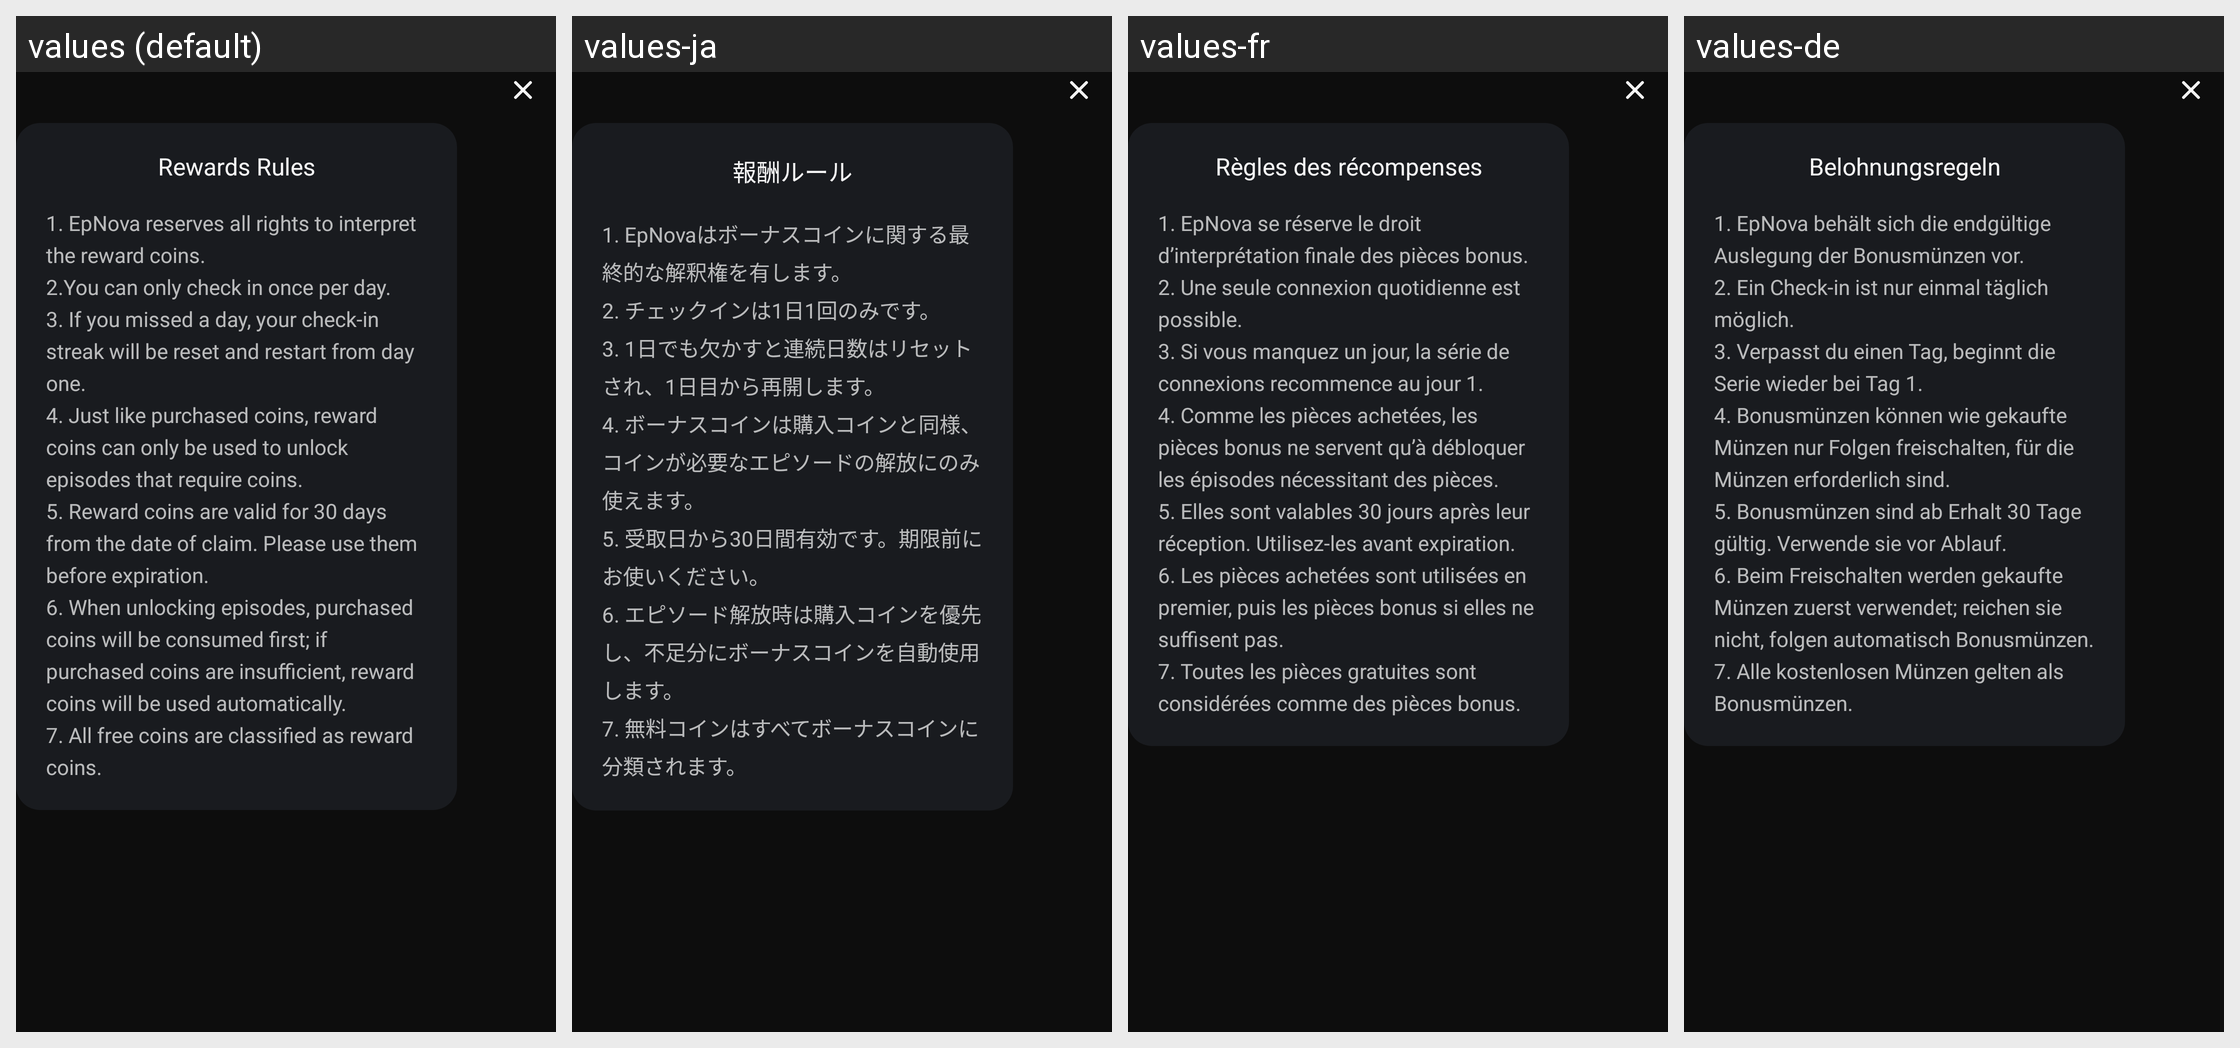

For this localized Android screen grid, give each drawn string resource with its value in every locale shown.
Android screen res/layout/dialog_reward_rules.xml rendered under 4 locales, left to right: values (default), values-ja, values-fr, values-de. Device: Nexus 5 (rendered at 1080×1920; each locale shown at half size, 540×960, under a caption strip naming it); theme AppTheme.
Other locales in the repository, not shown: values-es, values-in, values-pt, values-th, values-zh.
Strings drawn on this screen, with the default value and each locale's value (text and hints the layout hard-codes, and strings that could not be matched under every locale, appear in the picture but are not listed):

rewards_rules_title
  values: Rewards Rules
  values-ja: 報酬ルール
  values-fr: Règles des récompenses
  values-de: Belohnungsregeln

rewards_rules_detail
  values: 1. EpNova reserves all rights to interpret the reward coins.
      2.You can only check in once per day.
      3. If you missed a day, your check-in streak will be reset and restart from day one.
      4. Just like purchased coins, reward coins can only be used to unlock episodes that require coins.
      5. Reward coins are valid for 30 days from the date of claim. Please use them before expiration.
      6. When unlocking …[clipped]
  values-ja: 1. EpNovaはボーナスコインに関する最終的な解釈権を有します。
      2. チェックインは1日1回のみです。
      3. 1日でも欠かすと連続日数はリセットされ、1日目から再開します。
      4. ボーナスコインは購入コインと同様、コインが必要なエピソードの解放にのみ使えます。
      5. 受取日から30日間有効です。期限前にお使いください。
      6. エピソード解放時は購入コインを優先し、不足分にボーナスコインを自動使用します。
      7. 無料コインはすべてボーナスコインに分類されます。
  values-fr: 1. EpNova se réserve le droit d’interprétation finale des pièces bonus.
      2. Une seule connexion quotidienne est possible.
      3. Si vous manquez un jour, la série de connexions recommence au jour 1.
      4. Comme les pièces achetées, les pièces bonus ne servent qu’à débloquer les épisodes nécessitant des pièces.
      5. Elles sont valables 30 jours après leur réception. Utilisez-les avant expiration.
      6. Les …[clipped]
  values-de: 1. EpNova behält sich die endgültige Auslegung der Bonusmünzen vor.
      2. Ein Check-in ist nur einmal täglich möglich.
      3. Verpasst du einen Tag, beginnt die Serie wieder bei Tag 1.
      4. Bonusmünzen können wie gekaufte Münzen nur Folgen freischalten, für die Münzen erforderlich sind.
      5. Bonusmünzen sind ab Erhalt 30 Tage gültig. Verwende sie vor Ablauf.
      6. Beim Freischalten werden gekaufte Münzen …[clipped]
